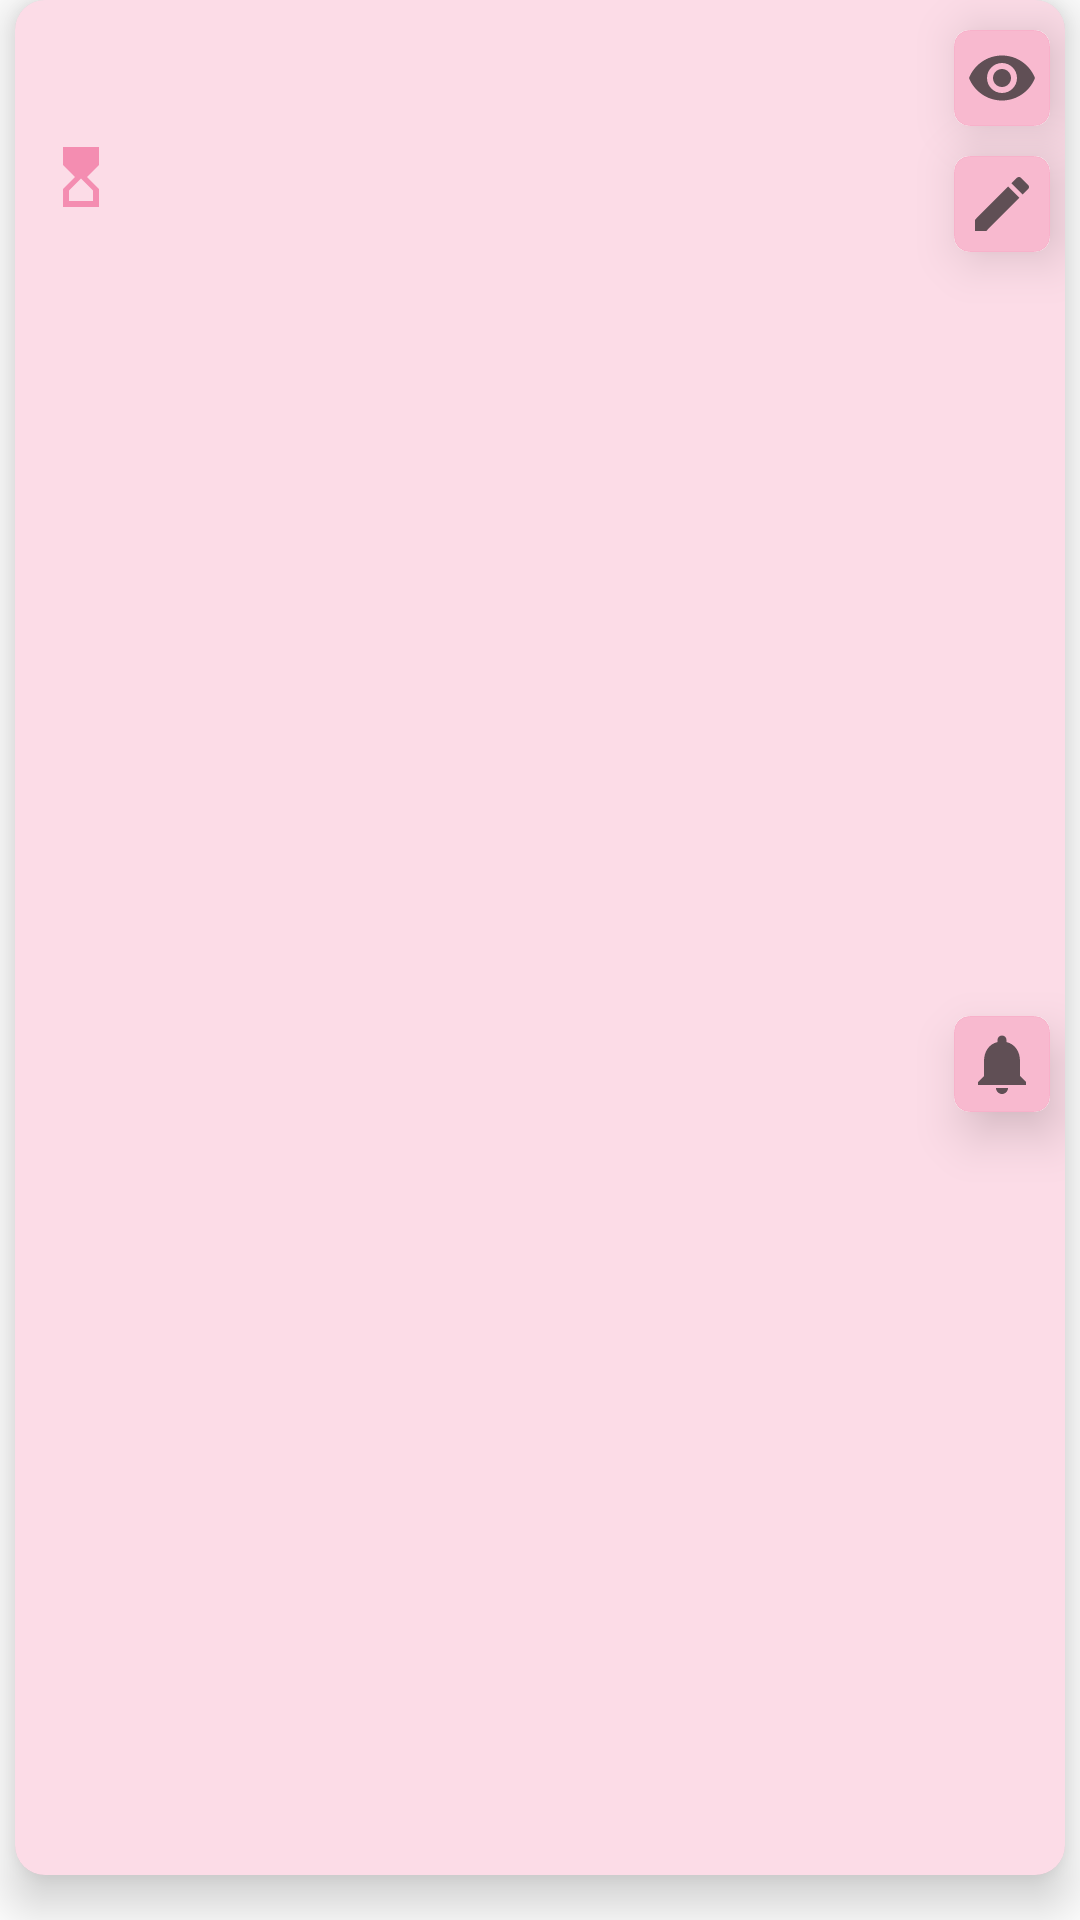

Write the Android layout XML for this screen, with the resource values it uses.
<!-- AndroidManifest.xml: application theme Theme.Aplicatie -->
<!-- res/layout/layout_rv_lista_taskuri.xml -->
<?xml version="1.0" encoding="utf-8"?>
<androidx.constraintlayout.widget.ConstraintLayout
    xmlns:android="http://schemas.android.com/apk/res/android"
    xmlns:app="http://schemas.android.com/apk/res-auto"
    xmlns:tools="http://schemas.android.com/tools"
    android:layout_width="match_parent"
    android:layout_height="wrap_content">

    <androidx.cardview.widget.CardView
        android:id="@+id/cvTask"
        android:layout_width="match_parent"
        android:layout_height="match_parent"
        xmlns:card_view="http://schemas.android.com/apk/res-auto"
        android:layout_marginBottom="15dp"
        android:layout_marginStart="5dp"
        android:layout_marginEnd="5dp"
        card_view:cardElevation="10dp"
        card_view:cardCornerRadius="10dp"
        card_view:cardBackgroundColor="@color/white"
        app:layout_constraintTop_toTopOf="parent"
        app:layout_constraintBottom_toBottomOf="parent"
        app:layout_constraintStart_toStartOf="parent"
        app:layout_constraintEnd_toEndOf="parent">


        <androidx.constraintlayout.widget.ConstraintLayout
            android:id="@+id/constraintLayoutRVTaskuri"
            android:layout_width="match_parent"
            android:layout_height="match_parent"
            app:layout_constraintTop_toTopOf="parent"
            app:layout_constraintBottom_toBottomOf="parent"
            app:layout_constraintStart_toStartOf="parent"
            app:layout_constraintEnd_toEndOf="parent"
            android:background="#4DF48CB0">

            <TextView
                android:id="@+id/tvDenumireTask"
                android:layout_width="170dp"
                android:layout_height="wrap_content"
                android:text=""
                android:layout_marginStart="15dp"
                android:layout_marginTop="10dp"
                android:textSize="20sp"
                android:textStyle="bold"
                android:textColor="@color/black"
                android:singleLine="true"
                android:ellipsize="marquee"
                android:marqueeRepeatLimit="marquee_forever"
                app:layout_constraintStart_toStartOf="parent"
                app:layout_constraintTop_toTopOf="parent" />

            <TextView
                android:id="@+id/tvDeadline"
                android:layout_width="170dp"
                android:layout_height="wrap_content"
                android:text=""
                android:layout_marginStart="10dp"
                android:layout_marginTop="10dp"
                android:textColor="@color/black"
                android:textStyle="bold"
                android:textSize="18sp"
                android:drawableStart="@drawable/deadline"
                app:layout_constraintStart_toStartOf="parent"
                app:layout_constraintTop_toBottomOf="@+id/tvDenumireTask" />

            <TextView
                android:id="@+id/tvGradImportanta"
                android:layout_width="160dp"
                android:layout_height="wrap_content"
                android:layout_marginTop="25dp"
                android:textColor="@color/black"
                android:textSize="15sp"
                android:layout_marginStart="15dp"
                app:layout_constraintStart_toEndOf="@+id/tvDenumireTask"
                app:layout_constraintTop_toTopOf="parent" />

            <TextView
                android:id="@+id/tvCategorie"
                android:layout_width="160dp"
                android:layout_height="wrap_content"
                android:layout_marginTop="10dp"
                android:text=""
                android:textColor="@color/black"
                android:textSize="15sp"
                android:layout_marginStart="20dp"
                app:layout_constraintStart_toEndOf="@+id/tvDeadline"
                app:layout_constraintTop_toBottomOf="@id/tvGradImportanta" />

            <TextView
                android:id="@+id/tvNrSarcini"
                android:layout_width="170dp"
                android:layout_height="wrap_content"
                android:layout_marginStart="10dp"
                android:layout_marginTop="10dp"
                android:text=""
                android:textColor="@color/black"
                android:textSize="15sp"
                android:layout_marginBottom="3dp"
                app:layout_constraintStart_toStartOf="parent"
                app:layout_constraintTop_toBottomOf="@id/tvDeadline"/>

            <androidx.cardview.widget.CardView
                android:id="@+id/cvBtnVizualizare"
                android:layout_width="wrap_content"
                android:layout_height="wrap_content"
                android:layout_marginTop="10dp"
                android:layout_marginEnd="5dp"
                card_view:cardCornerRadius="5dp"
                card_view:cardElevation="10dp"
                app:layout_constraintEnd_toEndOf="parent"
                app:layout_constraintTop_toTopOf="parent">

                <ImageButton
                    android:id="@+id/btnVizualizareTask"
                    android:layout_width="wrap_content"
                    android:layout_height="wrap_content"
                    android:background="@drawable/btn_mic"
                    android:minWidth="32dp"
                    android:minHeight="32dp"
                    app:srcCompat="@drawable/btn_vizualizare"
                    tools:ignore="SpeakableTextPresentCheck,TouchTargetSizeCheck" />
            </androidx.cardview.widget.CardView>

            <androidx.cardview.widget.CardView
                android:id="@+id/cvBtnModificaTask"
                android:layout_width="wrap_content"
                android:layout_height="wrap_content"
                android:layout_marginTop="10dp"
                android:layout_marginEnd="5dp"
                card_view:cardCornerRadius="5dp"
                card_view:cardElevation="10dp"
                app:layout_constraintEnd_toEndOf="parent"
                app:layout_constraintTop_toBottomOf="@+id/cvBtnVizualizare">

                <ImageButton
                    android:id="@+id/btnModificaTask"
                    android:layout_width="wrap_content"
                    android:layout_height="wrap_content"
                    android:background="@drawable/btn_mic"
                    android:minWidth="32dp"
                    android:minHeight="32dp"
                    app:srcCompat="@drawable/btn_modifica"
                    tools:ignore="SpeakableTextPresentCheck,TouchTargetSizeCheck" />
            </androidx.cardview.widget.CardView>

            <androidx.cardview.widget.CardView
                android:layout_width="wrap_content"
                android:layout_height="wrap_content"
                android:layout_marginTop="10dp"
                android:layout_marginEnd="5dp"
                android:layout_marginBottom="10dp"
                card_view:cardCornerRadius="5dp"
                card_view:cardElevation="10dp"
                app:layout_constraintEnd_toEndOf="parent"
                app:layout_constraintTop_toBottomOf="@+id/cvBtnModificaTask"
                card_view:layout_constraintBottom_toBottomOf="parent">

                <ImageButton
                    android:id="@+id/btnReminderTask"
                    android:layout_width="wrap_content"
                    android:layout_height="wrap_content"
                    android:background="@drawable/btn_mic"
                    android:minWidth="32dp"
                    android:minHeight="32dp"
                    app:srcCompat="@drawable/reminder"
                    tools:ignore="SpeakableTextPresentCheck,TouchTargetSizeCheck" />
            </androidx.cardview.widget.CardView>

        </androidx.constraintlayout.widget.ConstraintLayout>
    </androidx.cardview.widget.CardView>

</androidx.constraintlayout.widget.ConstraintLayout>
<!-- resources referenced by this layout -->
<resources>
  <color name="black">#FF000000</color>
  <color name="white">#FFFFFFFF</color>
  <!-- drawable btn_mic (drawable) -->
  <?xml version="1.0" encoding="utf-8"?>
  <shape xmlns:android="http://schemas.android.com/apk/res/android"
      android:shape="rectangle">
  
      <stroke
          android:color="@color/light_pink"
          android:width="0.1dp" />
  
      <corners android:radius="5dp"/>
  
      <solid
          android:color="#9AF48CB0"/>
  
  </shape>
  <!-- drawable btn_modifica (drawable) -->
  <vector android:height="24dp" android:tint="#604F55"
      android:viewportHeight="24" android:viewportWidth="24"
      android:width="24dp" xmlns:android="http://schemas.android.com/apk/res/android">
      <path android:fillColor="@android:color/white" android:pathData="M3,17.25V21h3.75L17.81,9.94l-3.75,-3.75L3,17.25zM20.71,7.04c0.39,-0.39 0.39,-1.02 0,-1.41l-2.34,-2.34c-0.39,-0.39 -1.02,-0.39 -1.41,0l-1.83,1.83 3.75,3.75 1.83,-1.83z"/>
  </vector>
  <!-- drawable btn_vizualizare (drawable) -->
  <vector android:height="24dp" android:tint="#604F55"
      android:viewportHeight="24" android:viewportWidth="24"
      android:width="24dp" xmlns:android="http://schemas.android.com/apk/res/android">
      <path android:fillColor="@android:color/white" android:pathData="M12,4.5C7,4.5 2.73,7.61 1,12c1.73,4.39 6,7.5 11,7.5s9.27,-3.11 11,-7.5c-1.73,-4.39 -6,-7.5 -11,-7.5zM12,17c-2.76,0 -5,-2.24 -5,-5s2.24,-5 5,-5 5,2.24 5,5 -2.24,5 -5,5zM12,9c-1.66,0 -3,1.34 -3,3s1.34,3 3,3 3,-1.34 3,-3 -1.34,-3 -3,-3z"/>
  </vector>
  <!-- drawable deadline (drawable) -->
  <vector android:height="24dp" android:tint="#FDF48CB0"
      android:viewportHeight="24" android:viewportWidth="24"
      android:width="24dp" xmlns:android="http://schemas.android.com/apk/res/android">
      <path android:fillColor="@android:color/white" android:pathData="M6,2l0.01,6L10,12l-3.99,4.01L6,22h12v-6l-4,-4l4,-3.99V2H6zM16,16.5V20H8v-3.5l4,-4L16,16.5z"/>
  </vector>
  <!-- drawable reminder (drawable) -->
  <vector android:height="24dp" android:tint="#604F55"
      android:viewportHeight="24" android:viewportWidth="24"
      android:width="24dp" xmlns:android="http://schemas.android.com/apk/res/android">
      <path android:fillColor="@android:color/white" android:pathData="M12,22c1.1,0 2,-0.9 2,-2h-4c0,1.1 0.89,2 2,2zM18,16v-5c0,-3.07 -1.64,-5.64 -4.5,-6.32L13.5,4c0,-0.83 -0.67,-1.5 -1.5,-1.5s-1.5,0.67 -1.5,1.5v0.68C7.63,5.36 6,7.92 6,11v5l-2,2v1h16v-1l-2,-2z"/>
  </vector>
  <style name="Theme.Aplicatie" parent="Theme.MaterialComponents.DayNight.NoActionBar">
          
          <item name="colorPrimary">#E40B69F6</item>
          <item name="colorPrimaryVariant">@color/purple_700</item>
          <item name="colorOnPrimary">@color/white</item>
          
          <item name="colorSecondary">@color/light_pink</item>
          <item name="colorSecondaryVariant">#F33E7B</item>
          <item name="colorOnSecondary">@color/black</item>
          
          <item name="android:statusBarColor">#35363C</item>
          
      </style>
  <color name="light_pink">#F8B1CA</color>
  <color name="purple_700">#FF3700B3</color>
</resources>
